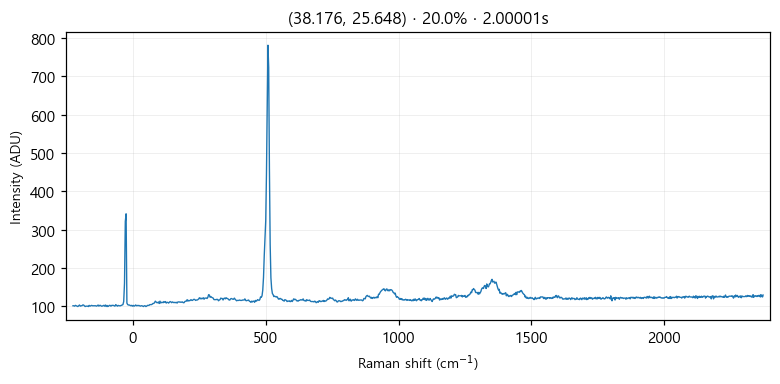

Values plotted in this chart, from the file beside it:
# laser_power_pct, 20.0
# exposure_time, 2
# laser_nm, 532
# mode, single
pixel_index, raman_shift_cm-1, wavelength_nm, intensity
0, -226.4, 525.7, 101.0
1, -223.3, 525.8, 101.0
2, -220.2, 525.9, 100.0
3, -217.2, 525.9, 102.0
4, -214.1, 526, 101.0
5, -211, 526.1, 100.0
6, -208, 526.2, 99.0
7, -204.9, 526.3, 101.0
8, -201.8, 526.4, 103.0
9, -198.8, 526.5, 100.0
10, -195.7, 526.5, 101.0
11, -192.7, 526.6, 101.0
12, -189.6, 526.7, 103.0
13, -186.5, 526.8, 103.0
14, -183.5, 526.9, 101.0
15, -180.4, 527, 99.0
16, -177.4, 527, 100.0
17, -174.3, 527.1, 100.0
18, -171.3, 527.2, 100.0
19, -168.2, 527.3, 99.0
20, -165.2, 527.4, 102.0
21, -162.1, 527.5, 100.0
22, -159.1, 527.6, 101.0
23, -156, 527.6, 102.0
24, -153, 527.7, 101.0
25, -150, 527.8, 101.0
26, -146.9, 527.9, 101.0
27, -143.9, 528, 101.0
28, -140.8, 528.1, 101.0
29, -137.8, 528.1, 100.0
30, -134.8, 528.2, 101.0
31, -131.7, 528.3, 103.0
32, -128.7, 528.4, 100.0
33, -125.7, 528.5, 102.0
34, -122.6, 528.6, 102.0
35, -119.6, 528.7, 100.0
36, -116.6, 528.7, 100.0
37, -113.5, 528.8, 101.0
38, -110.5, 528.9, 102.0
39, -107.5, 529, 100.0
40, -104.5, 529.1, 103.0
41, -101.4, 529.2, 99.0
42, -98.41, 529.3, 102.0
43, -95.39, 529.3, 99.0
44, -92.36, 529.4, 100.0
45, -89.35, 529.5, 102.0
46, -86.33, 529.6, 102.0
47, -83.31, 529.7, 100.0
48, -80.3, 529.8, 102.0
49, -77.28, 529.8, 102.0
50, -74.27, 529.9, 102.0
51, -71.26, 530, 101.0
52, -68.25, 530.1, 100.0
53, -65.24, 530.2, 104.0
54, -62.23, 530.3, 102.0
55, -59.22, 530.4, 100.0
... 968 more rows
